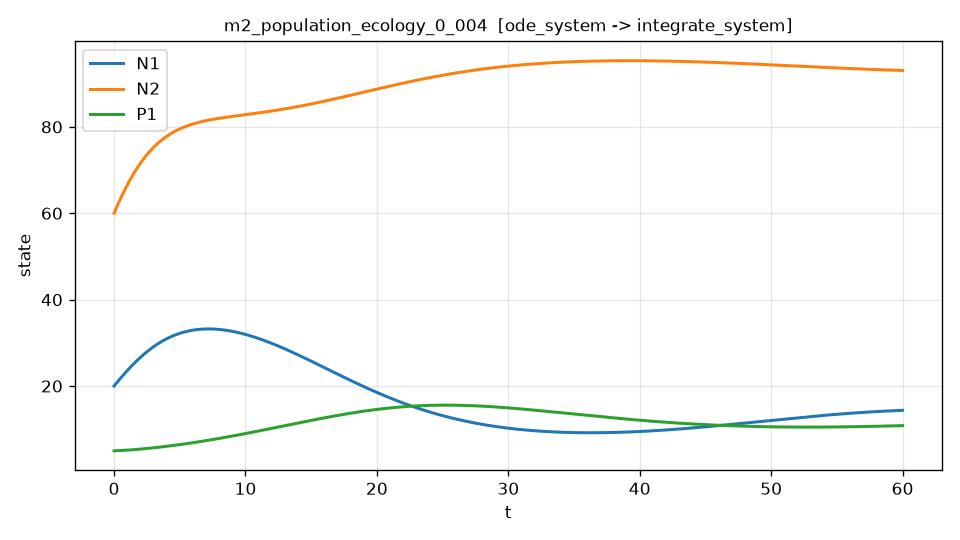

Values plotted in this chart, from the file beside it:
t, N1, N2, P1, dN1_dt, dN1_dt_noisy
0.000000000000000000e+00, 2.000000000000000000e+01, 6.000000000000000000e+01, 5.000000000000000000e+00, 3.730769230769230838e+00, 3.748048440372470314e+00
1.200240048009601837e-02, 2.004475833948647079e+01, 6.008632270849273027e+01, 5.001506369391933049e+00, 3.727455524800211251e+00, 3.768536431975268997e+00
2.400480096019203674e-02, 2.008947667115987201e+01, 6.017245588809326762e+01, 5.003024858934320918e+00, 3.724102615461199139e+00, 3.740624469270368291e+00
3.600720144028805858e-02, 2.013415452550791684e+01, 6.025839897566066128e+01, 5.004555440928532661e+00, 3.720710666946120071e+00, 3.655552805365902103e+00
4.800960192038407348e-02, 2.017879143485957272e+01, 6.034415141512498337e+01, 5.006098087775158412e+00, 3.717279844408700740e+00, 3.762547637742356788e+00
6.001200240048008838e-02, 2.022338693357623995e+01, 6.042971265747762999e+01, 5.007652771968519545e+00, 3.713810313962775389e+00, 3.736129042580976112e+00
7.201440288057611716e-02, 2.026794055805883232e+01, 6.051508216077104407e+01, 5.009219466096446638e+00, 3.710302242666758232e+00, 3.683454580898744002e+00
8.401680336067213206e-02, 2.031245184674776638e+01, 6.060025939011873675e+01, 5.010798142840281244e+00, 3.706755798507544331e+00, 3.735811703717362153e+00
9.601920384076814696e-02, 2.035692034012296858e+01, 6.068524381769525888e+01, 5.012388774974875005e+00, 3.703171150384441113e+00, 3.721399770193744683e+00
1.080216043208641619e-01, 2.040134558070388238e+01, 6.077003492273623664e+01, 5.013991335368590541e+00, 3.699548468093138531e+00, 3.714255092925915047e+00
1.200240048009601768e-01, 2.044572711304945400e+01, 6.085463219153833592e+01, 5.015605796983301445e+00, 3.695887922309718299e+00, 3.697309034375507952e+00
1.320264052810561917e-01, 2.049006448375814315e+01, 6.093903511745929080e+01, 5.017232132874389627e+00, 3.692189684574689768e+00, 3.719525333905312259e+00
1.440288057611522343e-01, 2.053435724146790875e+01, 6.102324320091788223e+01, 5.018870316190750636e+00, 3.688453927277064892e+00, 3.651631222926981390e+00
1.560312062412482492e-01, 2.057860493685623382e+01, 6.110725594939395933e+01, 5.020520320174789219e+00, 3.684680823638477598e+00, 3.676535326238825174e+00
1.680336067213442641e-01, 2.062280712278015571e+01, 6.119107287719759114e+01, 5.022182118153679653e+00, 3.680870547725578756e+00, 3.656764582091579729e+00
1.800360072014402790e-01, 2.066696335862140188e+01, 6.127469349841418733e+01, 5.023855683264886629e+00, 3.677023275302210070e+00, 3.706965585933941654e+00
1.920384076815362939e-01, 2.071107320242266070e+01, 6.135811734008965601e+01, 5.025540988944285914e+00, 3.673139182209082421e+00, 3.675125287583165257e+00
2.040408081616323088e-01, 2.075513621185383784e+01, 6.144134394044824177e+01, 5.027238008878133435e+00, 3.669218444558118186e+00, 3.654595607009863745e+00
2.160432086417283237e-01, 2.079915194686934399e+01, 6.152437284447012900e+01, 5.028946716839243436e+00, 3.665261239255643844e+00, 3.626165816137801645e+00
2.280456091218243386e-01, 2.084311996970810199e+01, 6.160720360389139927e+01, 5.030667086686985812e+00, 3.661267743986039491e+00, 3.648408131955096056e+00
2.400480096019203535e-01, 2.088703984489355392e+01, 6.168983577720406686e+01, 5.032399092367288773e+00, 3.657238137195407912e+00, 3.657645246221325142e+00
2.520504100820163962e-01, 2.093091113923365043e+01, 6.177226892965605032e+01, 5.034142707912637071e+00, 3.653172598075307587e+00, 3.639392452810338963e+00
2.640528105621123833e-01, 2.097473342182085432e+01, 6.185450263325120801e+01, 5.035897907442073773e+00, 3.649071306546499027e+00, 3.713774497266409291e+00
2.760552110422084260e-01, 2.101850626403214761e+01, 6.193653646674928126e+01, 5.037664665161197597e+00, 3.644934443242765276e+00, 3.695270659008055070e+00
2.880576115223044686e-01, 2.106222923952901738e+01, 6.201837001566596541e+01, 5.039442955362164689e+00, 3.640762189494747947e+00, 3.505204065546449588e+00
3.000600120024004558e-01, 2.110590192425746991e+01, 6.210000287227284588e+01, 5.041232752423689512e+00, 3.636554727313837887e+00, 3.542104065015454051e+00
3.120624124824964984e-01, 2.114952389644802722e+01, 6.218143463559744788e+01, 5.043034030811043955e+00, 3.632312239376109808e+00, 3.623573634773351593e+00
3.240648129625924856e-01, 2.119309473661571630e+01, 6.226266491142319381e+01, 5.044846765076054673e+00, 3.628034909006285780e+00, 3.606925388427467905e+00
3.360672134426885282e-01, 2.123661402756008343e+01, 6.234369331228943878e+01, 5.046670929857108412e+00, 3.623722920161760008e+00, 3.634405070036690777e+00
3.480696139227845154e-01, 2.128008135436518344e+01, 6.242451945749144926e+01, 5.048506499879147569e+00, 3.619376457416649817e+00, 3.630242553967777841e+00
3.600720144028805580e-01, 2.132349630439959043e+01, 6.250514297308041023e+01, 5.050353449953671969e+00, 3.614995705945899918e+00, 3.720887643698452152e+00
3.720744148829765452e-01, 2.136685846731638705e+01, 6.258556349186342516e+01, 5.052211754978738867e+00, 3.610580851509425315e+00, 3.554979813374811393e+00
3.840768153630725879e-01, 2.141016743505317521e+01, 6.266578065340350889e+01, 5.054081389938962054e+00, 3.606132080436293741e+00, 3.587251830079943637e+00
3.960792158431686305e-01, 2.145342280183205830e+01, 6.274579410401960899e+01, 5.055962329905513641e+00, 3.601649579608961371e+00, 3.703788159983577799e+00
4.080816163232646177e-01, 2.149662416415966604e+01, 6.282560349678657019e+01, 5.057854550036121388e+00, 3.597133536447544966e+00, 3.629468686257637522e+00
4.200840168033606603e-01, 2.153977112082713674e+01, 6.290520849153517702e+01, 5.059758025575072260e+00, 3.592584138894130419e+00, 3.625737307512943541e+00
4.320864172834566475e-01, 2.158286327291011375e+01, 6.298460875485211119e+01, 5.061672731853208873e+00, 3.588001575397143927e+00, 3.562301256812770767e+00
4.440888177635526901e-01, 2.162590022376876675e+01, 6.306380396007998712e+01, 5.063598644287932160e+00, 3.583386034895751582e+00, 3.500982276352968992e+00
4.560912182436486773e-01, 2.166888157904777401e+01, 6.314279378731733061e+01, 5.065535738383198705e+00, 3.578737706804304253e+00, 3.587110944015441394e+00
4.680936187237447199e-01, 2.171180694667631883e+01, 6.322157792341858595e+01, 5.067483989729524296e+00, 3.574056780996830440e+00, 3.579507485387907639e+00
4.800960192038407071e-01, 2.175467593686811085e+01, 6.330015606199411593e+01, 5.069443374003980374e+00, 3.569343447791579305e+00, 3.507975845079350563e+00
4.920984196839367497e-01, 2.179748816212136475e+01, 6.337852790341019471e+01, 5.071413866970195805e+00, 3.564597897935593451e+00, 3.530436564846565428e+00
5.041008201640327924e-01, 2.184024323721881444e+01, 6.345669315478902917e+01, 5.073395444478357774e+00, 3.559820322589335451e+00, 3.556218138602973866e+00
5.161032206441288350e-01, 2.188294077922769532e+01, 6.353465153000872334e+01, 5.075388082465208228e+00, 3.555010913311362764e+00, 3.507773332158323765e+00
5.281056211242247667e-01, 2.192558040749976911e+01, 6.361240274970331399e+01, 5.077391756954050095e+00, 3.550169862043031088e+00, 3.545256363650420184e+00
5.401080216043208093e-01, 2.196816174367130614e+01, 6.368994654126275634e+01, 5.079406444054740177e+00, 3.545297361093270094e+00, 3.550071512466742796e+00
5.521104220844168520e-01, 2.201068441166308531e+01, 6.376728263883290992e+01, 5.081432119963692706e+00, 3.540393603123372479e+00, 3.542172914976146725e+00
5.641128225645128946e-01, 2.205314803768040832e+01, 6.384441078331556696e+01, 5.083468760963882005e+00, 3.535458781131851858e+00, 3.510144198216136324e+00
5.761152230446089373e-01, 2.209555225021308189e+01, 6.392133072236843105e+01, 5.085516343424837160e+00, 3.530493088439335736e+00, 3.560180492028627075e+00
5.881176235247048689e-01, 2.213789668003542843e+01, 6.399804221040511720e+01, 5.087574843802644686e+00, 3.525496718673512220e+00, 3.570055066387628706e+00
6.001200240048009116e-01, 2.218018096020628249e+01, 6.407454500859516600e+01, 5.089644238639947638e+00, 3.520469865754100702e+00, 3.536512280982428980e+00
6.121224244848969542e-01, 2.222240472606899786e+01, 6.415083888486404362e+01, 5.091724504565949161e+00, 3.515412723877902046e+00, 3.474501212508386505e+00
6.241248249649929969e-01, 2.226456761525143691e+01, 6.422692361389310634e+01, 5.093815618296406278e+00, 3.510325487503867414e+00, 3.546908101693139415e+00
6.361272254450889285e-01, 2.230666926766597058e+01, 6.430279897711965020e+01, 5.095917556633634327e+00, 3.505208351338223505e+00, 3.480136350414870794e+00
6.481296259251849712e-01, 2.234870932550948908e+01, 6.437846476273691110e+01, 5.098030296466507849e+00, 3.500061510319640412e+00, 3.544019541234039838e+00
6.601320264052810138e-01, 2.239068743326339828e+01, 6.445392076569397943e+01, 5.100153814770455263e+00, 3.494885159604456781e+00, 3.441295788760584617e+00
6.721344268853770565e-01, 2.243260323769361264e+01, 6.452916678769591385e+01, 5.102288088607465077e+00, 3.489679494551935157e+00, 3.535402854708374232e+00
6.841368273654730991e-01, 2.247445638785055877e+01, 6.460420263720368439e+01, 5.104433095126080566e+00, 3.484444710709571957e+00, 3.483441537978797964e+00
6.961392278455690308e-01, 2.251624653506917895e+01, 6.467902812943415825e+01, 5.106588811561403318e+00, 3.479181003798460736e+00, 3.416743559281739895e+00
7.081416283256650734e-01, 2.255797333296893115e+01, 6.475364308636014243e+01, 5.108755215235094127e+00, 3.473888569698693196e+00, 3.458193596100350931e+00
... 4,940 more rows
